7-way image classification set "dataset" from GitHub (Aakash7377/Animal_Morphometrics); label vocabulary: gir, hariana, holstein friesian, kankrej, ongole, red sindhi, tharparkar.

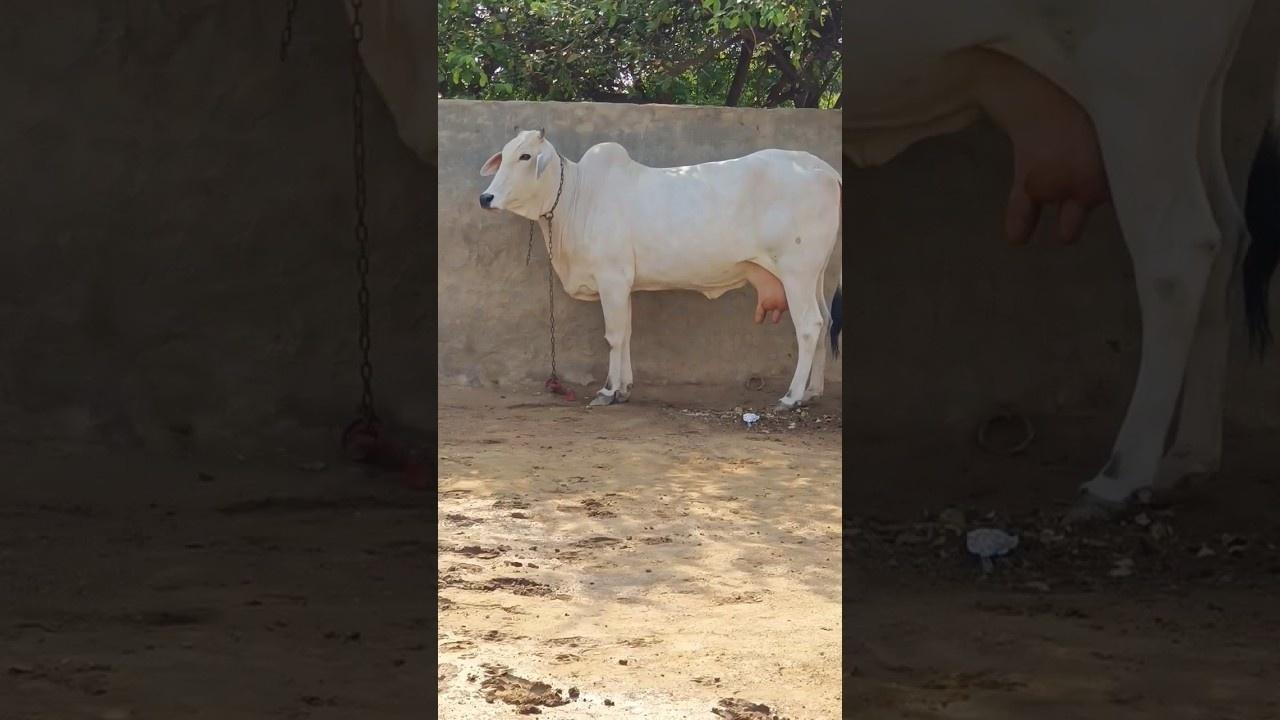
Label: hariana

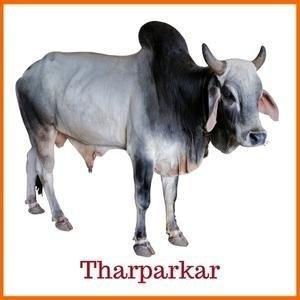
Label: tharparkar

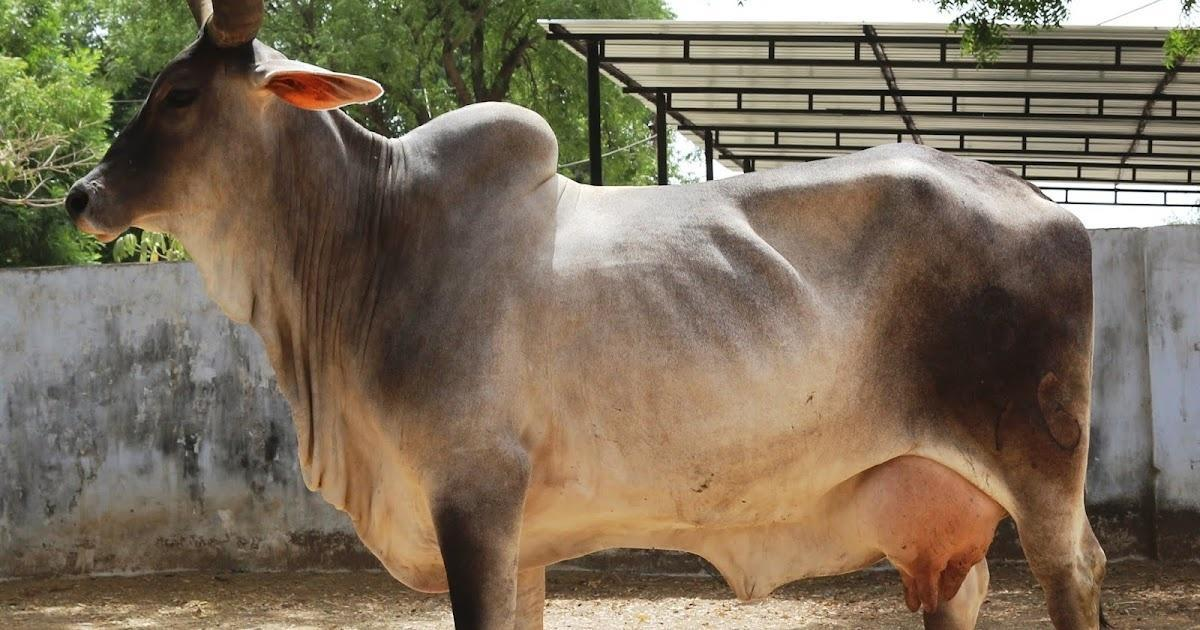
Label: kankrej

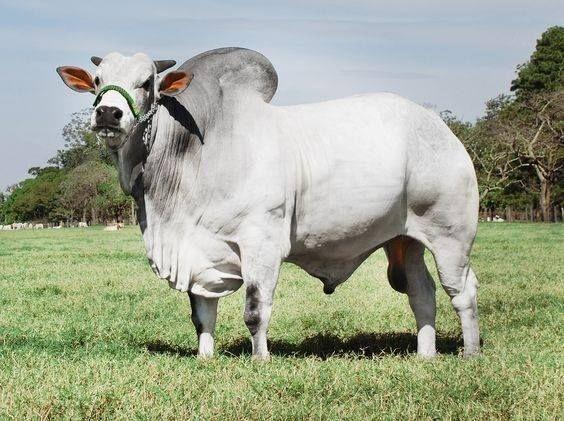
Label: ongole

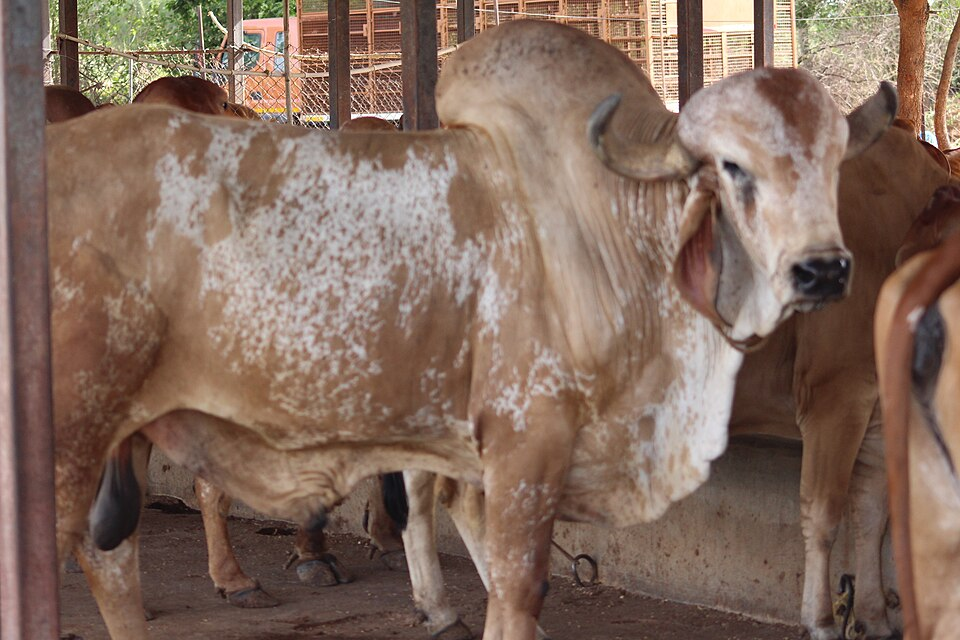
Label: gir

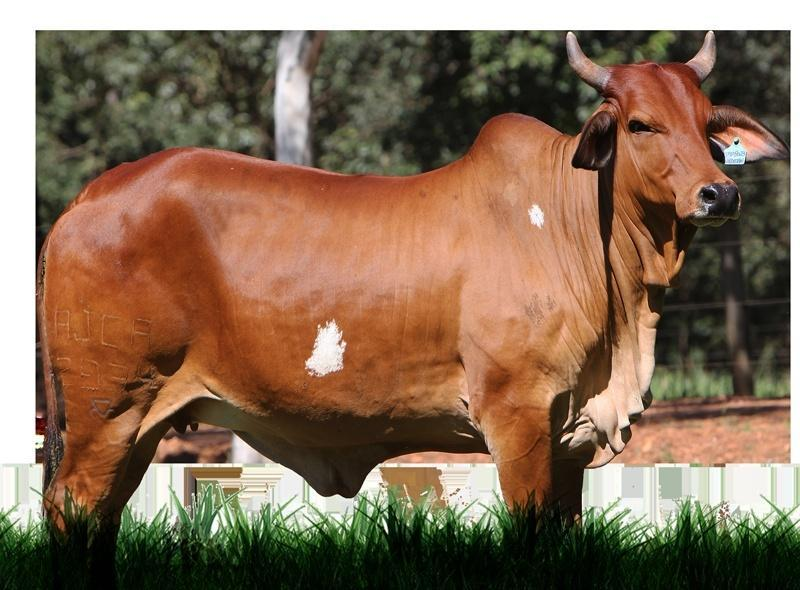
Label: red sindhi
